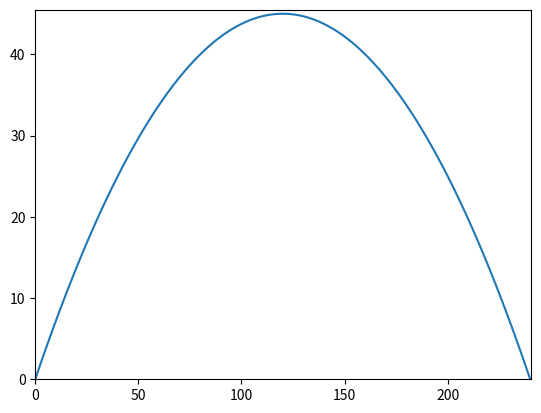

Write the Python code that produced this figure.
from math import *
import matplotlib.pyplot as plt
import numpy as np
import time

class Projectile:
    def Draw(self, H, R):
        X = list(range(0, int(R)+1)); y = []
        for x in X:y.append(((-H*((x-(R/2))**2))/((R/2)**2))+H)
        plt.plot(X,y)
        plt.xlim([0, max(X)+0.5])
        plt.ylim([0, max(y)+0.5])
        plt.show()
    def Relationships(self):
        def r0():
            if ('H' in self.keys) and ('R' in self.keys) and ('c' not in self.keys):
                self.dict['c'] = atan((4*self.dict['H'])/(self.dict['R']))*(180/pi)
                print("(c)==> tan(c) = 4H/R")
                self.keys = self.dict.keys()
        def r1():  # T = 2t  (T, t)
            if ('T' in self.keys and 't' not in self.keys) or ('T' not in self.keys and 't' in self.keys):
                if 't' in self.keys and 'T' not in self.keys:
                    self.dict['T'] = 2 * self.dict['t']; print("(T)==> T = 2t")
                else:
                    self.dict['t'] = self.dict['T']/2; print("(t)==> T = 2t")
                self.keys = self.dict.keys()
        def r2():  # vfy = viy - gt  (vfy, viy, t)
            if ('vfy' in self.keys and 'viy' in self.keys and 't' not in self.keys) or ('vfy' in self.keys and 'viy' not in self.keys and 't' in self.keys) or ('vfy' not in self.keys and 'viy' in self.keys and 't' in self.keys):
                if 'vfy' in self.keys and 'viy' in self.keys:  # t
                    self.dict['t'] = (self.dict['vfy']-self.dict['viy']/-10); print("(t)==> vfy = viy - gt")
                elif 'viy' in self.keys and  't' in self.keys:  # vfy
                    self.dict['vfy'] = (self.dict['viy']-(10*self.dict['t'])); print("(vfy)==> vfy = viy - gt")
                else:  # viy
                    self.dict['viy'] = ((self.dict['t']*10)+ self.dict['vfy']); print("(viy)==> vfy = viy - gt")
                self.keys = self.dict.keys()
        def r3():  # viy = visin(c)   vx = vicos(c)
            if (('c' in self.keys) and ('vi' in self.keys)) or ('vx' in self.keys and 'vi' in self.keys) or ('viy' in self.keys and 'vi' in self.keys):
                if ('c' in self.keys) and ('vi' in self.keys):
                    if ('viy' not in self.keys):
                        self.dict['viy'] = self.dict['vi'] * sin(self.dict['c']*(pi/180)); print('(viy)==> viy = visin(c)')
                    if ('vx' not in self.keys):
                        self.dict['vx'] = self.dict['vi'] * cos(self.dict['c']*(pi/180)); print('(vx)==> vx = vicos(c)')
                if ('vx' in self.keys) and ('vi' in self.keys) and ('c' not in self.keys):
                    self.dict['c'] = acos(self.dict['vx']/self.dict['vi'])*(180/pi); print('(c)==> vx = vicos(c)')
                if ('viy' in self.keys) and ('vi' in self.keys) and ('c' not in self.keys):
                    self.dict['c'] = asin(self.dict['viy']/self.dict['vi'])*(180/pi); print('(c)==> viy = visin(c)')
                self.keys = self.dict.keys()
        def r4():  # t = (visin(c))/10  [vi, c, t]
            if ('vi' in self.keys and 't' in self.keys and 'c' not in self.keys) or ('vi' in self.keys and 't' not in self.keys and 'c' in self.keys) or ('vi' not in self.keys and 't' in self.keys and 'c' in self.keys):
                if ('vi' in self.keys and 't' in self.keys and 'c' not in self.keys):
                    self.dict['c'] = asin(10*self.dict['t']/self.dict['vi'])*(180/pi); print("(c)==> t = (visin(c))/10")
                elif ('vi' in self.keys and 't' not in self.keys and 'c' in self.keys):
                    self.dict['t'] = ((self.dict['vi']*sin(self.dict['c']*(pi/180)))/10); print("(t)==> t = (visin(c))/10")
                else:
                    self.dict['vi'] = ((10*self.dict['t'])/(sin(self.dict['c']*(pi/180)))); print("(vi)==> t = (visin(c))/10")
                self.keys = self.dict.keys()
        def r5():  # dy = viyt - (g*(t**2))/2  [dy, t, viy]
            if ('viy' in self.keys and 't' in self.keys and 'dy' not in self.keys) or ('viy' in self.keys and 't' not in self.keys and 'dy' in self.keys) or ('viy' not in self.keys and 't' in self.keys and 'dy' in self.keys):
                if ('viy' in self.keys and 't' in self.keys and 'dy' not in self.keys):
                    self.dict['dy'] = self.dict['viy']*self.dict['t'] - ((10*(self.dict['t']**2))/2); print("(dy)==> dy = viyt - (g*(t**2))/2")
                elif ('viy' in self.keys and 't' not in self.keys and 'dy' in self.keys):
                    pass #TODO
                else:
                    self.dict['viy'] = (self.dict['dy'] + (5 * (self.dict['t']**2)))/self.dict['t']; print("(viy)==> dy = viyt - (g*(t**2))/2")
                self.keys = self.dict.keys()
        def r6():  # (vfy**2) = (viy**2) - 20*dy  [vfy, viy, dy]
            if (('vfy' in self.keys) and ('viy' in self.keys) and ('dy' not in self.keys)) or (('vfy' in self.keys) and ('viy' not in self.keys) and ('dy' in self.keys)) or (('vfy' not in self.keys) and ('viy' in self.keys) and ('dy' in self.keys)):
                if ('vfy' in self.keys and 'viy' in self.keys and 'dy' not in self.keys):
                    self.dict['dy'] = ((self.dict['vfy']**2)-(self.dict['viy']**2)/-20); print("(dy)==> (vfy**2) = (viy**2) - 20*dy")
                elif ('vfy' in self.keys and 'viy' not in self.keys and 'dy' in self.keys):
                    self.dict['viy'] = ((self.dict['vfy']**2)+(20*self.dict['dy']))**.5; print("(viy)==> (vfy**2) = (viy**2) - 20*dy")
                else:
                    self.dict['vfy'] = ((self.dict['viy']**2)-(20*self.dict['dy']))**.5; print("(vfy)==> (vfy**2) = (viy**2) - 20*dy")
                self.keys = self.dict.keys()
        def r7():  # H = (((sin(c)**2)*(vi**2))/2*g)  [H, vi, c]
            if ('H' in self.keys and 'vi' in self.keys and 'c' not in self.keys) or ('H' in self.keys and 'vi' not in self.keys and 'c' in self.keys) or ('H' not in self.keys and 'vi' in self.keys and 'c' in self.keys):
                if ('H' in self.keys and 'vi' in self.keys and 'c' not in self.keys):
                    self.dict['c'] = asin(((20*self.dict['H'])/(self.dict['vi']**2))**.5)*(180/pi); print("(c)==> H = (((sin(c)**2)*(vi**2))/2*g)")
                elif ('H' in self.keys and 'vi' not in self.keys and 'c' in self.keys):
                    c = sin(self.dict['c']*(pi/180))**2
                    h = 20*self.dict['H']
                    self.dict['vi'] = ((h)/(c))**.5; print("(vi)==> H = (((sin(c)**2)*(vi**2))/2*g)")
                else:
                    self.dict['H'] = ((sin(self.dict['c']*(pi/180))**2)*(self.dict['vi']**2))/20; print("(H)==> H = (((sin(c)**2)*(vi**2))/2*g)")
                self.keys = self.dict.keys()
        def r8():  # R = vx*T  [R, vx, T]
            if ('R' in self.keys and 'vx' in self.keys and 'T' not in self.keys) or ('R' in self.keys and 'vx' not in self.keys and 'T' in self.keys) or ('R' not in self.keys and 'vx' in self.keys and 'T' in self.keys):
                if ('R' in self.keys and 'vx' in self.keys and 'T' not in self.keys):
                    self.dict['T'] = (self.dict['R']/self.dict['vx']); print("(T)==> R = vx*T")
                elif ('R' in self.keys and 'vx' not in self.keys and 'T' in self.keys):
                    self.dict['vx'] = (self.dict['R']/self.dict['T']); print("(vx)==> R = vx*T")
                else:
                    self.dict['R'] = self.dict['T'] * self.dict['vx']; print("(R)==> R = vx*T")
                self.keys = self.dict.keys()
        def r9():  # vf = ((vx**2)+(vfy**2))**.5  [vf, vfy, vx]
            if 'vfy' in self.keys and 'vx' in self.keys and 'vf' not in self.keys:
                self.dict['vf'] = ((self.dict['vx']**2)+(self.dict['vfy']**2))**.5
                print("(vf)==> vf = ((vx**2)+(vfy**2))**.5")
                self.keys = self.dict.keys()
        def r10():  # R =(((vi**2)*sin(2*c))/10)  [R, c, vi]
            if (('R' in self.keys) and ('c' in self.keys) and ('vi' not in self.keys)) or (('R' in self.keys) and ('c' not in self.keys) and ('vi' in self.keys)) or (('R' not in self.keys) and ('c' in self.keys) and ('vi' in self.keys)):
                if ('R' in self.keys) and ('c' in self.keys) and ('vi' not in self.keys):
                    self.dict['vi'] = ((10*self.dict['R'])/(sin((2*self.dict['c'])*(pi/180))))**.5; print("(vi)==> R =(((vi**2)*sin(2*c))/10)")
                elif ('R' in self.keys) and ('c' not in self.keys) and ('vi' in self.keys):
                    self.dict['c'] = (asin((10*self.dict['R'])/(self.dict['vi']**2))*(180/pi))/2; print("(c)==> R =(((vi**2)*sin(2*c))/10)")
                else:
                    self.dict['R'] = ((self.dict['vi']**2)*(sin((2*self.dict['c'])*(pi/180))/10)); print("(R)==> R =(((vi**2)*sin(2*c))/10)")
                self.keys = self.dict.keys()
        self.max = 0
        for i in range(10):
            self.max += 1
            if len(self.keys) != 11:
                for func in [r0, r1, r2, r3, r4, r5, r6, r7, r8, r9, r10]:
                    func()
            else:
                self.max +=1
                break
        print(F"===========\nPredictions ({len(self.keys)}/11):")
        for i in self.keys:
            print(F"  {i} : {self.dict[i]}")
            
    def __init__(self, **kwargs):
        self.time = time.time()
        print("\n>>>>>>>>>>>>>>>>>>>>>>>>>>>>>>>>>\n<<<<<<<<<<<<<<<<<<<<<<<<<<<<<<<<<\n\nGiven Data:")
        for i in kwargs.keys():
            print(F"  {i} : {kwargs[i]}")
        print("===========")
        self.dict = kwargs
        self.keys = list(self.dict.keys())
        self.Relationships()
        print(F"===========\nDuration: {time.time() - self.time} sec  ({self.max})")
        if 'H' in self.keys and 'R' in self.keys: 
            self.Draw(self.dict['H'], self.dict['R'])
        else:
            print("GraphingError: Incomplete Data (Either 'H' or 'R' or may both of them are missing...)")

#@================================>>
# Vi:vi  R:H  Vx:vx  vfy:vfy  g:g
# Viy:viy  Θ:c  H:H  t:t  T:T  Δy=dy
Projectile(H=45, R=240)
